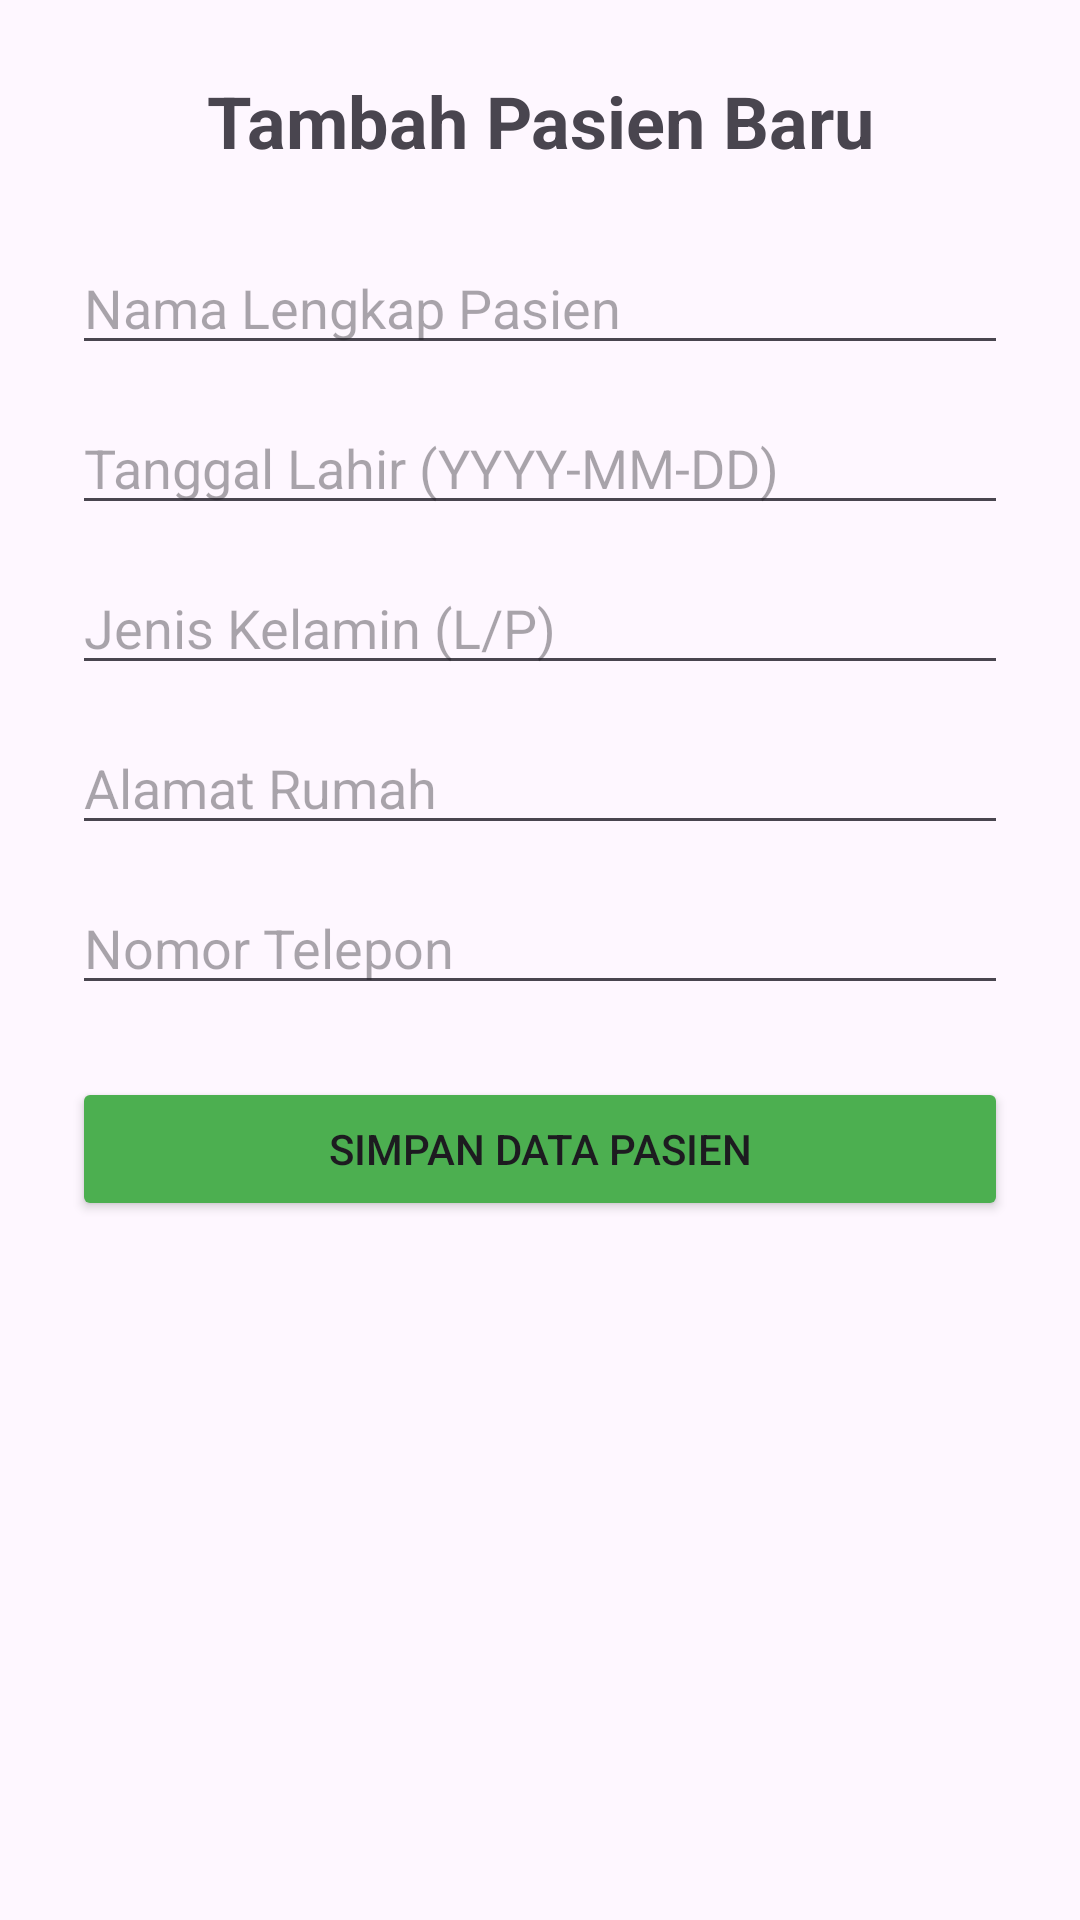

Here is an Android app screen rendered from its layout file. Give the layout XML and the strings, colors and styles it references.
<!-- AndroidManifest.xml: application theme Theme.Pasien -->
<!-- res/layout/activity_add_patient.xml -->
<?xml version="1.0" encoding="utf-8"?>
<ScrollView xmlns:android="http://schemas.android.com/apk/res/android"
    android:layout_width="match_parent"
    android:layout_height="match_parent"
    android:padding="24dp">

    <LinearLayout
        android:layout_width="match_parent"
        android:layout_height="wrap_content"
        android:orientation="vertical">

        <TextView
            android:layout_width="match_parent"
            android:layout_height="wrap_content"
            android:text="Tambah Pasien Baru"
            android:textSize="24sp"
            android:textStyle="bold"
            android:layout_marginBottom="24dp"
            android:textAlignment="center"/>

        <EditText
            android:id="@+id/etPatientName"
            android:layout_width="match_parent"
            android:layout_height="wrap_content"
            android:hint="Nama Lengkap Pasien"
            android:inputType="textPersonName"
            android:layout_marginBottom="12dp" />

        <EditText
            android:id="@+id/etPatientDob"
            android:layout_width="match_parent"
            android:layout_height="wrap_content"
            android:hint="Tanggal Lahir (YYYY-MM-DD)"
            android:inputType="date"
            android:layout_marginBottom="12dp" />

        <EditText
            android:id="@+id/etPatientGender"
            android:layout_width="match_parent"
            android:layout_height="wrap_content"
            android:hint="Jenis Kelamin (L/P)"
            android:inputType="text"
            android:layout_marginBottom="12dp" />

        <EditText
            android:id="@+id/etPatientAddress"
            android:layout_width="match_parent"
            android:layout_height="wrap_content"
            android:hint="Alamat Rumah"
            android:inputType="text"
            android:layout_marginBottom="12dp" />

        <EditText
            android:id="@+id/etPatientPhone"
            android:layout_width="match_parent"
            android:layout_height="wrap_content"
            android:hint="Nomor Telepon"
            android:inputType="phone"
            android:layout_marginBottom="24dp" />

        <Button
            android:id="@+id/btnSavePatient"
            android:layout_width="match_parent"
            android:layout_height="wrap_content"
            android:text="Simpan Data Pasien"
            android:backgroundTint="#4CAF50" />

    </LinearLayout>
</ScrollView>
<!-- resources referenced by this layout -->
<resources>
  <style name="Theme.Pasien" parent="Base.Theme.Pasien" />
  <style name="Base.Theme.Pasien" parent="Theme.Material3.DayNight.NoActionBar">
          
          
      </style>
</resources>
